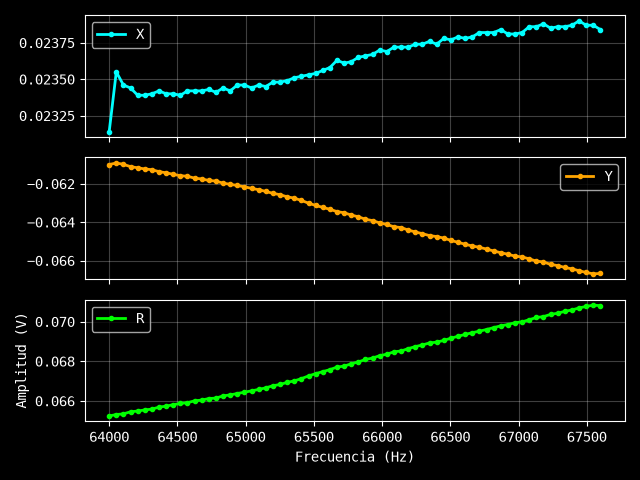

Data behind this chart, as committed beside it:
Excitación: 1.4 V
Frecuencia (Hz), X (V), Y (V), R (V)
64000, 0.02314, -0.061, 0.06524
64052, 0.02355, -0.06092, 0.06531
64104, 0.02346, -0.06099, 0.06535
64157, 0.02344, -0.06111, 0.06545
64209, 0.02339, -0.06117, 0.06549
64261, 0.02339, -0.06123, 0.06555
64313, 0.0234, -0.06127, 0.06559
64365, 0.02342, -0.06137, 0.06569
64417, 0.0234, -0.06143, 0.06574
64470, 0.0234, -0.06151, 0.06581
64522, 0.02339, -0.06158, 0.06587
64574, 0.02342, -0.06161, 0.06591
64626, 0.02342, -0.06171, 0.066
64678, 0.02342, -0.06175, 0.06604
64730, 0.02343, -0.06183, 0.06612
64783, 0.02341, -0.06186, 0.06614
64835, 0.02344, -0.06197, 0.06625
64887, 0.02342, -0.06203, 0.0663
64939, 0.02346, -0.06209, 0.06637
64991, 0.02346, -0.06216, 0.06644
65043, 0.02344, -0.06224, 0.06651
65096, 0.02346, -0.06231, 0.06658
65148, 0.02345, -0.0624, 0.06666
65200, 0.02348, -0.0625, 0.06676
65252, 0.02348, -0.06257, 0.06683
65304, 0.02349, -0.06268, 0.06694
65357, 0.02351, -0.06275, 0.06701
65409, 0.02352, -0.06287, 0.06713
65461, 0.02353, -0.06301, 0.06726
65513, 0.02354, -0.06313, 0.06738
65565, 0.02356, -0.06323, 0.06748
65617, 0.02358, -0.06333, 0.06758
65670, 0.02363, -0.06345, 0.06771
65722, 0.02361, -0.06351, 0.06776
65774, 0.02362, -0.06363, 0.06787
65826, 0.02365, -0.06372, 0.06797
65878, 0.02366, -0.06385, 0.06809
65930, 0.02367, -0.06392, 0.06816
65983, 0.0237, -0.06404, 0.06828
66035, 0.02369, -0.06412, 0.06836
66087, 0.02372, -0.06424, 0.06848
66139, 0.02372, -0.06428, 0.06852
66191, 0.02372, -0.06441, 0.06864
66243, 0.02374, -0.06451, 0.06874
66296, 0.02374, -0.0646, 0.06882
66348, 0.02376, -0.0647, 0.06892
66400, 0.02374, -0.06475, 0.06896
66452, 0.02378, -0.06483, 0.06905
66504, 0.02377, -0.06495, 0.06916
66557, 0.02379, -0.06505, 0.06926
66609, 0.02378, -0.06515, 0.06935
66661, 0.02379, -0.06524, 0.06944
66713, 0.02382, -0.06531, 0.06952
66765, 0.02382, -0.0654, 0.0696
66817, 0.02382, -0.0655, 0.0697
66870, 0.02384, -0.06559, 0.06979
66922, 0.02381, -0.06567, 0.06985
66974, 0.02381, -0.06577, 0.06995
67026, 0.02382, -0.06581, 0.06999
... 11 more rows
